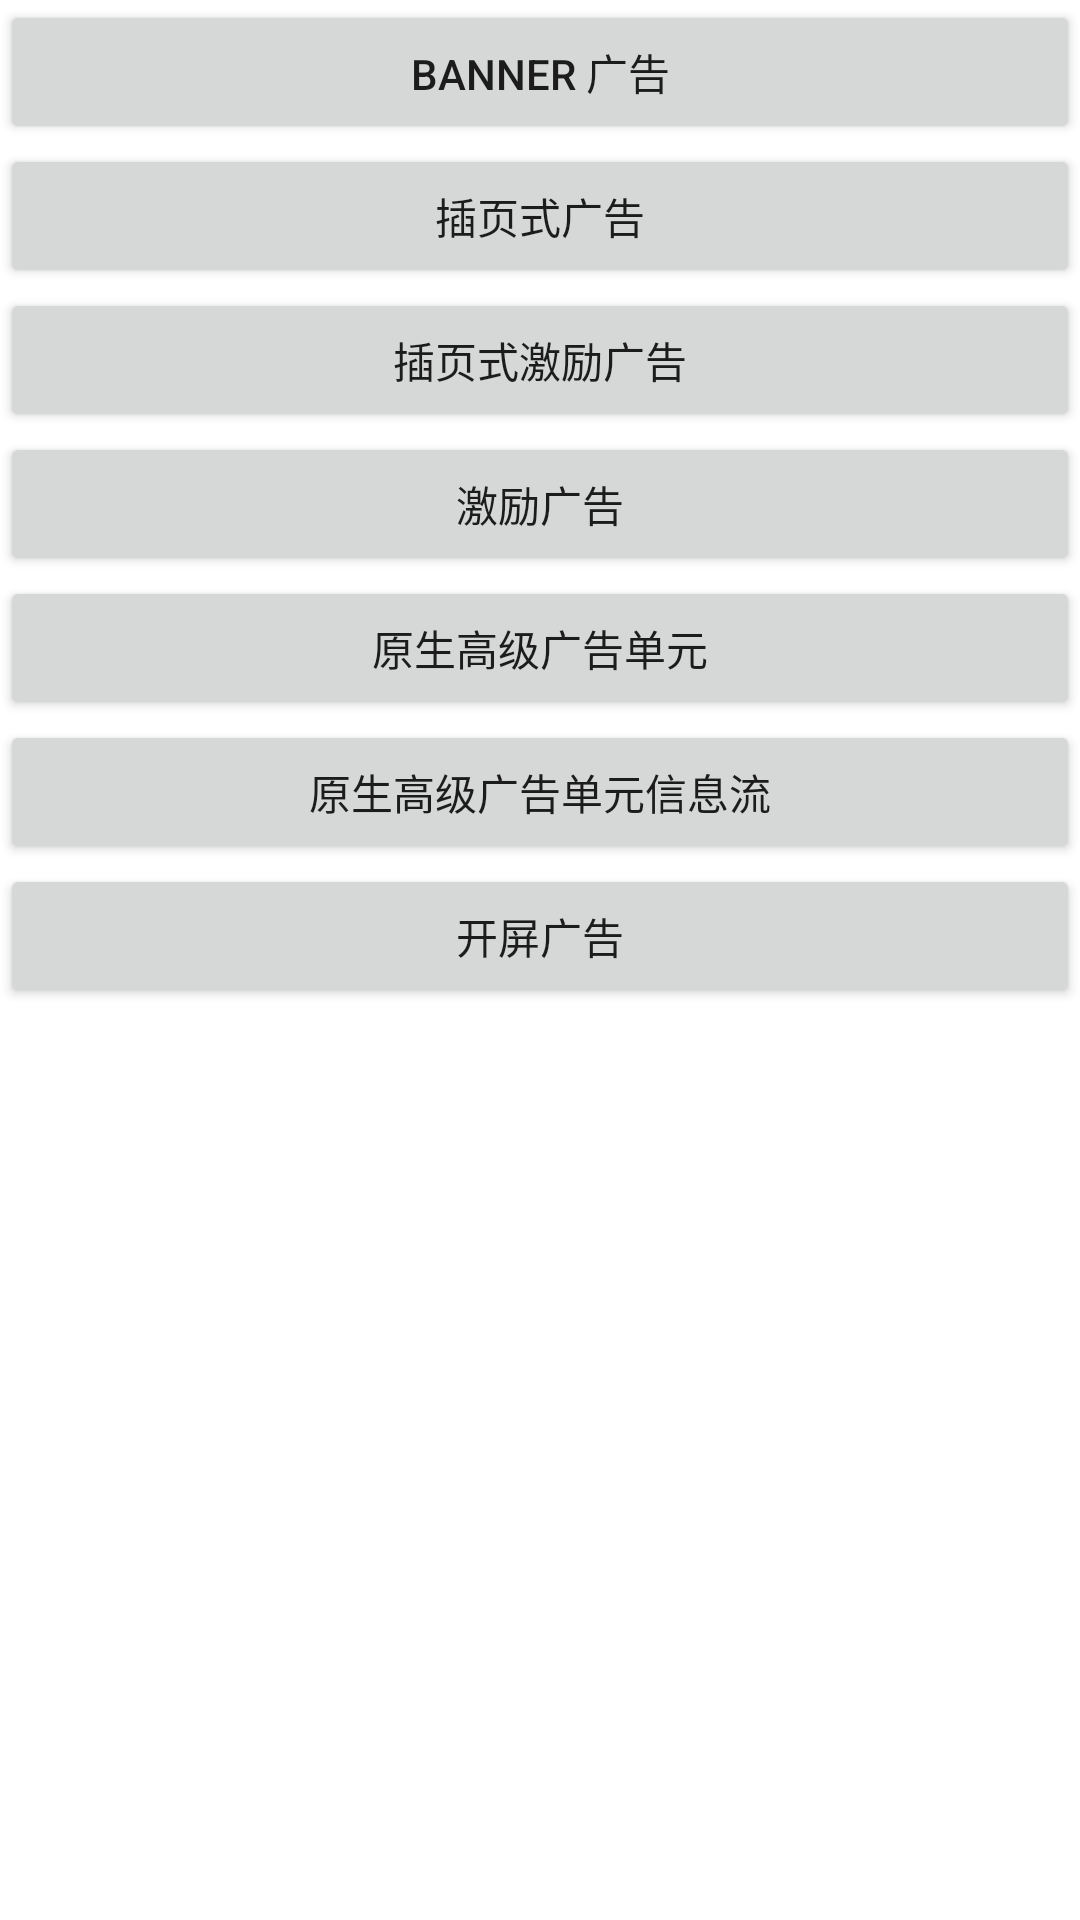

This screen was rendered from an Android layout file. Write that file and the resources it references.
<!-- AndroidManifest.xml: application theme Theme.Admobexample -->
<!-- res/layout/activity_main.xml -->
<?xml version="1.0" encoding="utf-8"?>
<LinearLayout xmlns:android="http://schemas.android.com/apk/res/android"
    xmlns:app="http://schemas.android.com/apk/res-auto"
    xmlns:tools="http://schemas.android.com/tools"
    android:layout_width="match_parent"
    android:layout_height="match_parent"
    android:orientation="vertical"
    tools:context=".MainActivity">

    <androidx.appcompat.widget.AppCompatButton
        android:id="@+id/banner_view"
        android:layout_width="match_parent"
        android:layout_height="wrap_content"
        android:text="@string/str_banner" />

    <androidx.appcompat.widget.AppCompatButton
        android:id="@+id/interstitial_view"
        android:layout_width="match_parent"
        android:layout_height="wrap_content"
        android:text="插页式广告" />

    <androidx.appcompat.widget.AppCompatButton
        android:id="@+id/interstitial_reward_view"
        android:layout_width="match_parent"
        android:layout_height="wrap_content"
        android:text="插页式激励广告" />

    <androidx.appcompat.widget.AppCompatButton
        android:id="@+id/reward_view"
        android:layout_width="match_parent"
        android:layout_height="wrap_content"
        android:text="激励广告" />

    <androidx.appcompat.widget.AppCompatButton
        android:id="@+id/native_view"
        android:layout_width="match_parent"
        android:layout_height="wrap_content"
        android:text="原生高级广告单元" />

    <androidx.appcompat.widget.AppCompatButton
        android:id="@+id/native_flow_view"
        android:layout_width="match_parent"
        android:layout_height="wrap_content"
        android:text="原生高级广告单元信息流" />

    <androidx.appcompat.widget.AppCompatButton
        android:id="@+id/open_ad_view"
        android:layout_width="match_parent"
        android:layout_height="wrap_content"
        android:text="开屏广告" />
</LinearLayout>
<!-- resources referenced by this layout -->
<resources>
  <string name="str_banner">banner 广告</string>
  <style name="Theme.Admobexample" parent="Theme.MaterialComponents.DayNight.DarkActionBar">
          
          <item name="colorPrimary">@color/purple_500</item>
          <item name="colorPrimaryVariant">@color/purple_700</item>
          <item name="colorOnPrimary">@color/white</item>
          
          <item name="colorSecondary">@color/teal_200</item>
          <item name="colorSecondaryVariant">@color/teal_700</item>
          <item name="colorOnSecondary">@color/black</item>
          
          <item name="android:statusBarColor" tools:targetApi="l">?attr/colorPrimaryVariant</item>
          
      </style>
  <!-- not gathered from this repository: default colours our renderer supplied (Android Studio template values) -->
  <color name="purple_500">#FF6200EE</color>
  <color name="purple_700">#FF3700B3</color>
  <color name="teal_200">#FF03DAC5</color>
  <color name="teal_700">#FF018786</color>
  <color name="black">#FF000000</color>
  <color name="white">#FFFFFFFF</color>
</resources>
